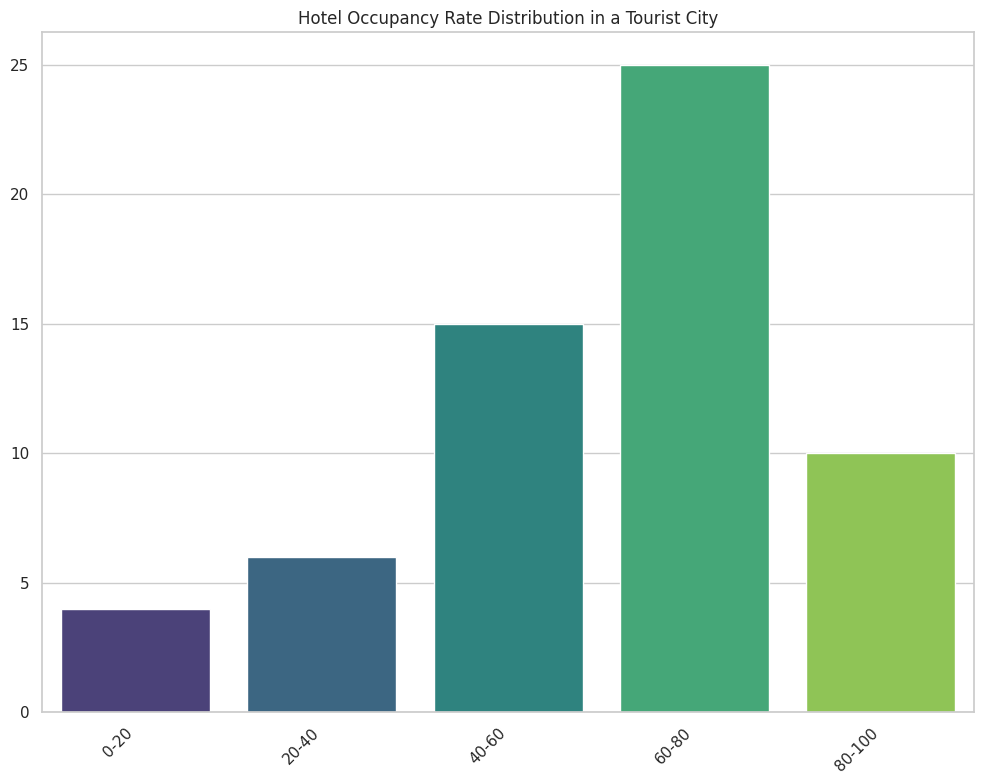

The script that saved this image: (Note: this script raises an exception after producing the figure.)
import matplotlib.pyplot as plt
import seaborn as sns

# Extracting data into variables
data_labels = ['Occupancy Rate (%)', 'Number of Hotels']
line_labels = ['0-20', '20-40', '40-60', '60-80', '80-100']
data = [4, 6, 15, 25, 10]

# Setting the style
sns.set(style="whitegrid")

# Creating the figure and a subplot
plt.figure(figsize=(10, 8))
ax = plt.subplot()

# Plotting the histogram
sns.barplot(x=line_labels, y=data, palette="viridis")

# Rotating the x labels if needed and enabling wrapping
ax.set_xticklabels(ax.get_xticklabels(), rotation=45, ha='right')

# Setting the title
plt.title('Hotel Occupancy Rate Distribution in a Tourist City')

# Applying tight_layout to automatically adjust subplot params
plt.tight_layout()

# Save the image
save_path = '/cpfs01/user/liuqi/workspace/plotchart/data-300/histogram/png/84.png'
plt.savefig(save_path, dpi=300)

# Clear the current figure
plt.clf()
